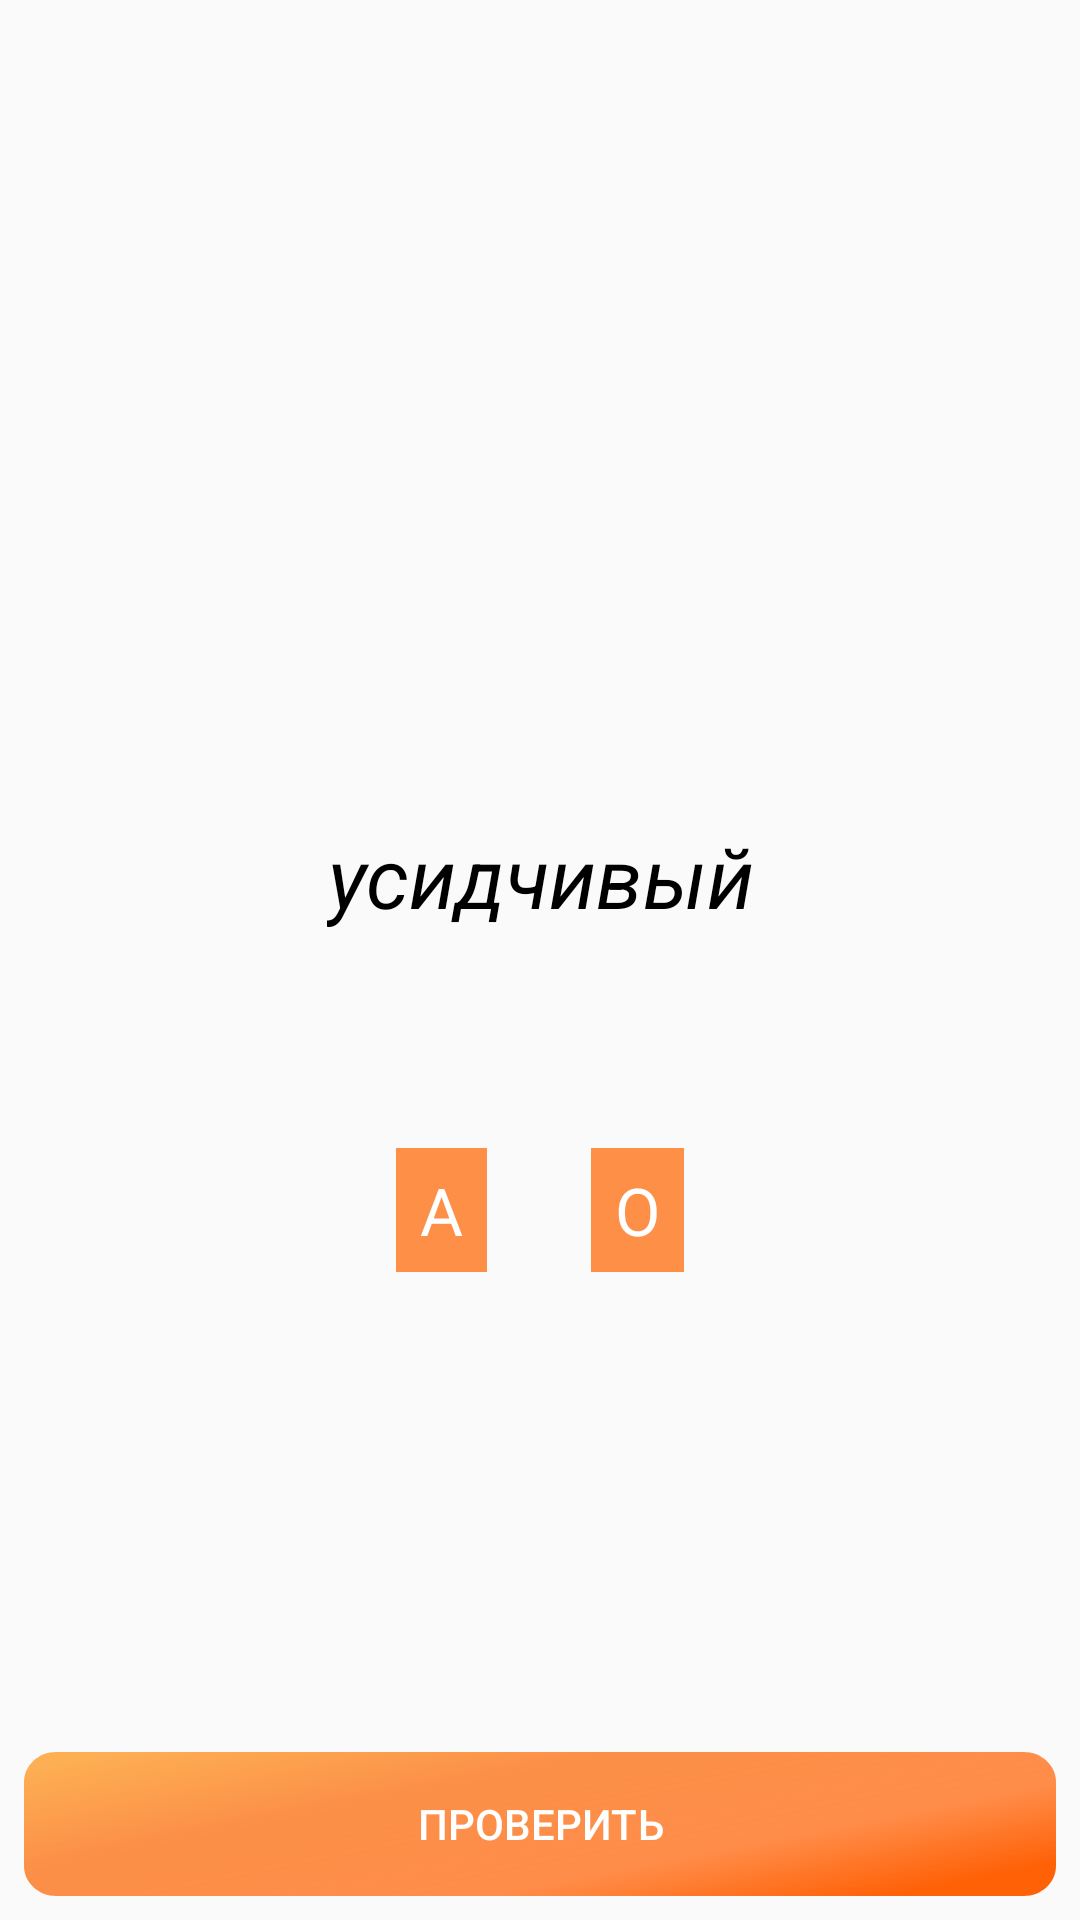

Produce the Android XML layout that renders to this screen, including the resource entries it uses.
<!-- AndroidManifest.xml: application theme Theme.MyPetProject2 -->
<!-- res/layout/fragment_spelling_suffix.xml -->
<?xml version="1.0" encoding="utf-8"?>
<androidx.constraintlayout.widget.ConstraintLayout xmlns:android="http://schemas.android.com/apk/res/android"
    xmlns:app="http://schemas.android.com/apk/res-auto"
    xmlns:tools="http://schemas.android.com/tools"
    android:layout_width="match_parent"
    android:layout_height="match_parent"
    tools:context=".features.ui.games.spelling.spellingsuffix.SpellingSuffixFragment">

    <Button
        android:id="@+id/b_next_page"
        android:layout_width="0dp"
        android:layout_height="wrap_content"
        android:layout_marginStart="8dp"
        android:layout_marginEnd="8dp"
        android:layout_marginBottom="8dp"
        android:text="проверить"
        android:textColor="@color/white"
        android:background="@drawable/rectangle_61__1_"
        app:layout_constraintBottom_toBottomOf="parent"
        app:layout_constraintEnd_toEndOf="parent"
        app:layout_constraintStart_toStartOf="parent" />

    <TextView
        android:id="@+id/tv_spelling_pref"
        android:layout_width="wrap_content"
        android:layout_height="wrap_content"
        android:text="усидчивый"
        android:textAlignment="center"
        android:textColor="#000000"
        android:textSize="28sp"
        android:textStyle="italic"
        app:layout_constraintBottom_toTopOf="@+id/b_next_page"
        app:layout_constraintEnd_toEndOf="parent"
        app:layout_constraintStart_toStartOf="parent"
        app:layout_constraintTop_toTopOf="parent" />


    <TextView
        android:id="@+id/tv_one_n"
        style="@style/SpellingTextStyle"
        android:layout_width="wrap_content"
        android:layout_height="wrap_content"
        android:layout_marginStart="132dp"
        android:paddingStart="8dp"
        android:paddingEnd="8dp"
        android:text="А"
        app:layout_constraintDimensionRatio="1:1"
        app:layout_constraintStart_toStartOf="parent"
        app:layout_constraintTop_toBottomOf="@+id/tv_spelling_pref" />

    <TextView
        android:id="@+id/tv_two_n"
        style="@style/SpellingTextStyle"
        android:layout_width="wrap_content"
        android:layout_height="wrap_content"
        android:layout_marginEnd="132dp"
        android:text="О"
        android:paddingStart="8dp"
        android:paddingEnd="8dp"
        app:layout_constraintDimensionRatio="1:1"
        app:layout_constraintEnd_toEndOf="parent"
        app:layout_constraintTop_toBottomOf="@+id/tv_spelling_pref" />
</androidx.constraintlayout.widget.ConstraintLayout>
<!-- resources referenced by this layout -->
<resources>
  <color name="white">#FFFFFFFF</color>
  <!-- drawable rectangle_61__1_ (drawable) -->
  <vector xmlns:android="http://schemas.android.com/apk/res/android"
      xmlns:aapt="http://schemas.android.com/aapt"
      android:width="320dp"
      android:height="48dp"
      android:viewportWidth="320"
      android:viewportHeight="48">
    <path
        android:pathData="M0,10C0,4.48 4.48,0 10,0H310C315.52,0 320,4.48 320,10V38C320,43.52 315.52,48 310,48H10C4.48,48 0,43.52 0,38V10Z">
      <aapt:attr name="android:fillColor">
        <gradient 
            android:startX="129.5"
            android:startY="-64"
            android:endX="158.5"
            android:endY="71.5"
            android:type="linear">
          <item android:offset="0.29" android:color="#D8FDA135"/>
          <item android:offset="0.53" android:color="#E0FB802E"/>
          <item android:offset="0.81" android:color="#F2FF8740"/>
          <item android:offset="1" android:color="#FFFF6107"/>
        </gradient>
      </aapt:attr>
    </path>
  </vector>
  <style name="SpellingTextStyle">
          <item name="android:textColor">#ffffff</item>
          <item name="android:textSize">22sp</item>
          <item name="android:background">#FD8F47</item>
          <item name="android:padding">6dp</item>
          <item name="android:layout_marginTop">72dp</item>
  
      </style>
  <style name="Theme.MyPetProject2" parent="Theme.AppCompat.Light.NoActionBar">
          
          <item name="android:windowNoTitle">true</item>
          <item name="android:windowActionBar">false</item>
          <item name="android:windowFullscreen">true</item>
          <item name="colorPrimary">@color/purple_500</item>
          <item name="colorPrimaryVariant">@color/purple_700</item>
          <item name="colorOnPrimary">@color/white</item>
          
          <item name="colorSecondary">@color/teal_200</item>
          <item name="colorSecondaryVariant">@color/teal_700</item>
          <item name="colorOnSecondary">@color/black</item>
          <item name="android:statusBarColor">?attr/colorPrimaryVariant</item>
          
      </style>
  <color name="purple_500">#FB802E</color>
  <color name="purple_700">#FF3700B3</color>
  <color name="teal_200">#FF03DAC5</color>
  <color name="teal_700">#FF018786</color>
  <color name="black">#FF000000</color>
</resources>
